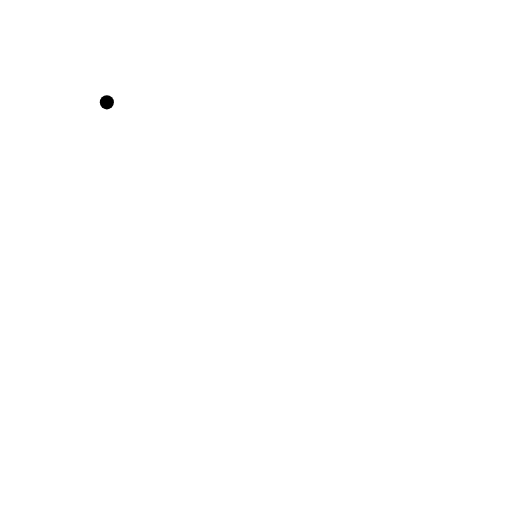
t = 0.00 s
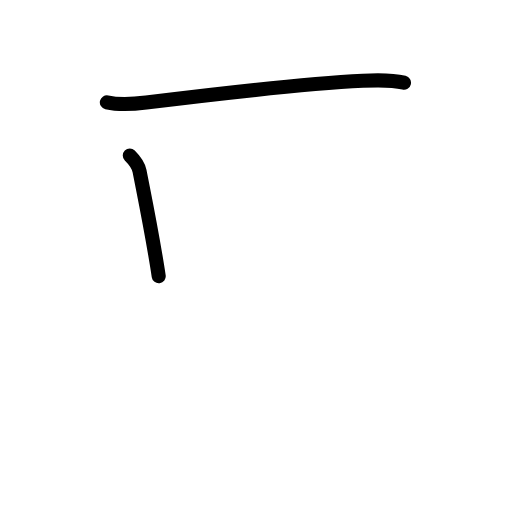
t = 1.83 s
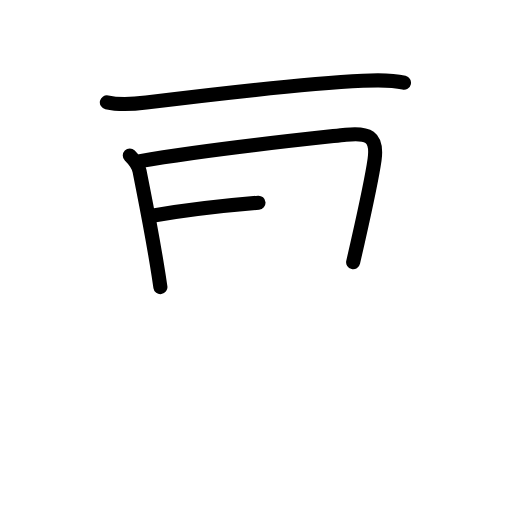
t = 3.50 s
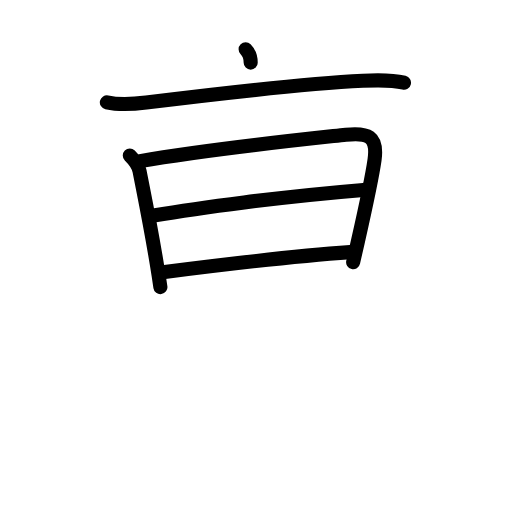
t = 5.38 s
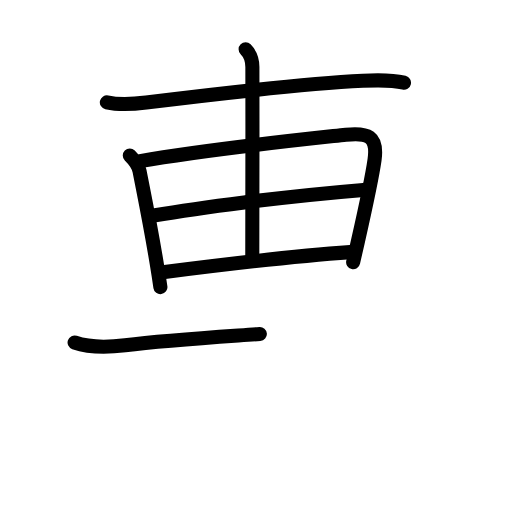
t = 6.50 s
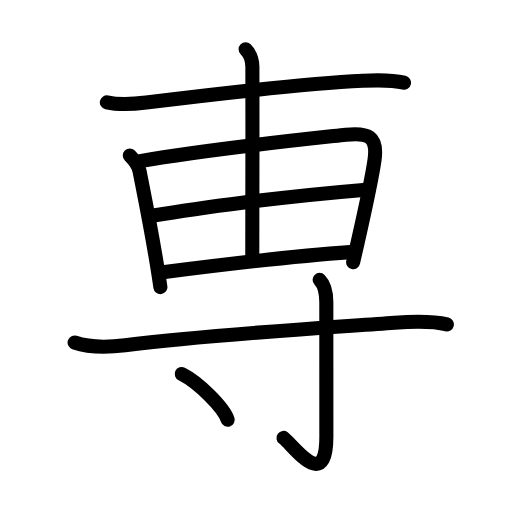
t = 9.00 s

The animated SVG that drew these frames (rendered in a browser with its animation timeline set to each time). Animation: 29 SMIL elements (animate=29); one cycle of 9.00 s.

<?xml version="1.0" encoding="UTF-8"?>
<!--
AniKanjiVG is licensed by CC-BY-SA Paul C. Sommerhoff (https://bitbucket.org/sommerhoff/anikanjivg).
AniKanjiVG uses KanjiVG which is licensed by CC-BY-SA Ulrich Apel (http://kanjivg.tagaini.net).
See also http://creativecommons.org/licenses/by-sa/3.0/
-->
<svg xmlns:kvg='http://kanjivg.tagaini.net' xmlns='http://www.w3.org/2000/svg' width='109' height='109' viewBox='0 0 109 109' style='fill:none;stroke:#000000;stroke-width:3;stroke-linecap:round;stroke-linejoin:round;' id="kvg:kanji_05c02"><g id="kvg:05c02" kvg:element="専"><g id="kvg:05c02-g1" kvg:position="top" kvg:phon="2+由"><path id="kvg:05c02-s1" kvg:type="㇐" d="M22.75,21.79c2.62,0.59,5.85,0.36,8.37,0.05C46,20,66.09,17.76,77.25,17.2c2.86-0.15,5.95-0.27,8.75,0.41"><animate attributeName="d" begin="0.0s" dur="0.3333333333333333s" from="M22.75,21.79C22.75,21.79,22.75,21.79,22.75,21.79" to="M22.75,21.79c2.62,0.59,5.85,0.36,8.37,0.05" />
<animate attributeName="d" begin="0.3333333333333333s" dur="0.3333333333333333s" from="M22.75,21.79c2.62,0.59,5.85,0.36,8.37,0.05c0,0,0,0,0,0,0" to="M22.75,21.79c2.62,0.59,5.85,0.36,8.37,0.05C46,20,66.09,17.76,77.25,17.2" />
<animate attributeName="d" begin="0.6666666666666666s" dur="0.3333333333333333s" from="M22.75,21.79c2.62,0.59,5.85,0.36,8.37,0.05C46,20,66.09,17.76,77.25,17.2c0,0,0,0,0,0,0" to="M22.75,21.79c2.62,0.59,5.85,0.36,8.37,0.05C46,20,66.09,17.76,77.25,17.2c2.86-0.15,5.95-0.27,8.75,0.41" />
</path>
<g id="kvg:05c02-g2" kvg:element="由"><g id="kvg:05c02-g3" kvg:element="田" kvg:part="1" kvg:partial="true"><path id="kvg:05c02-s2" kvg:type="㇑" d="M27.63,33.11c0.94,0.94,1.82,2,2.08,3.32c1.41,7.2,2.39,11.9,3.72,20.05c0.25,1.5,0.49,3.05,0.72,4.65"><animate attributeName="d" begin="1.0s" dur="0.3333333333333333s" from="M27.63,33.11C27.63,33.11,27.63,33.11,27.63,33.11" to="M27.63,33.11c0.94,0.94,1.82,2,2.08,3.32" />
<animate attributeName="d" begin="1.3333333333333333s" dur="0.3333333333333333s" from="M27.63,33.11c0.94,0.94,1.82,2,2.08,3.32c0,0,0,0,0,0,0" to="M27.63,33.11c0.94,0.94,1.82,2,2.08,3.32c1.41,7.2,2.39,11.9,3.72,20.05" />
<animate attributeName="d" begin="1.6666666666666665s" dur="0.3333333333333333s" from="M27.63,33.11c0.94,0.94,1.82,2,2.08,3.32c1.41,7.2,2.39,11.9,3.72,20.05c0,0,0,0,0,0,0" to="M27.63,33.11c0.94,0.94,1.82,2,2.08,3.32c1.41,7.2,2.39,11.9,3.72,20.05c0.25,1.5,0.49,3.05,0.72,4.65" />
<animate attributeName="d" begin="0s" dur="1.0s" from="M-100,-100" to="M-100,-100" />
</path>
<path id="kvg:05c02-s3" kvg:type="㇕a" d="M29.83,34.3c14.67-2.55,33.59-4.51,43.79-5.62c4.62-0.5,6.83,0.22,6.12,5.32c-0.62,4.39-2.02,10.63-3.58,17.54c-0.32,1.42-0.65,2.85-0.98,4.29"><animate attributeName="d" begin="2.0s" dur="0.25s" from="M29.83,34.3C29.83,34.3,29.83,34.3,29.83,34.3" to="M29.83,34.3c14.67-2.55,33.59-4.51,43.79-5.62" />
<animate attributeName="d" begin="2.25s" dur="0.25s" from="M29.83,34.3c14.67-2.55,33.59-4.51,43.79-5.62c0,0,0,0,0,0,0" to="M29.83,34.3c14.67-2.55,33.59-4.51,43.79-5.62c4.62-0.5,6.83,0.22,6.12,5.32" />
<animate attributeName="d" begin="2.5s" dur="0.25s" from="M29.83,34.3c14.67-2.55,33.59-4.51,43.79-5.62c4.62-0.5,6.83,0.22,6.12,5.32c0,0,0,0,0,0,0" to="M29.83,34.3c14.67-2.55,33.59-4.51,43.79-5.62c4.62-0.5,6.83,0.22,6.12,5.32c-0.62,4.39-2.02,10.63-3.58,17.54" />
<animate attributeName="d" begin="2.75s" dur="0.25s" from="M29.83,34.3c14.67-2.55,33.59-4.51,43.79-5.62c4.62-0.5,6.83,0.22,6.12,5.32c-0.62,4.39-2.02,10.63-3.58,17.54c0,0,0,0,0,0,0" to="M29.83,34.3c14.67-2.55,33.59-4.51,43.79-5.62c4.62-0.5,6.83,0.22,6.12,5.32c-0.62,4.39-2.02,10.63-3.58,17.54c-0.32,1.42-0.65,2.85-0.98,4.29" />
<animate attributeName="d" begin="0s" dur="2.0s" from="M-100,-100" to="M-100,-100" />
</path>
</g>
<g id="kvg:05c02-g4" kvg:element="田" kvg:part="2" kvg:partial="true"><path id="kvg:05c02-s4" kvg:type="㇐a" d="M32.69,45.89c9.44-1.64,27.06-4.01,44.68-5.46"><animate attributeName="d" begin="3.0s" dur="1.0s" from="M32.69,45.89C32.69,45.89,32.69,45.89,32.69,45.89" to="M32.69,45.89c9.44-1.64,27.06-4.01,44.68-5.46" />
<animate attributeName="d" begin="0s" dur="3.0s" from="M-100,-100" to="M-100,-100" />
</path>
<path id="kvg:05c02-s5" kvg:type="㇐a" d="M35.05,57.91c11.95-1.53,26.91-3.37,39.47-4.24"><animate attributeName="d" begin="4.0s" dur="1.0s" from="M35.05,57.91C35.05,57.91,35.05,57.91,35.05,57.91" to="M35.05,57.91c11.95-1.53,26.91-3.37,39.47-4.24" />
<animate attributeName="d" begin="0s" dur="4.0s" from="M-100,-100" to="M-100,-100" />
</path>
</g>
<g id="kvg:05c02-g5" kvg:element="丨"><path id="kvg:05c02-s6" kvg:type="㇑a" d="M52.29,10.5c0.79,0.79,1.44,2.28,1.44,3.78c0.04,14.8-0.02,36.15-0.02,40.01"><animate attributeName="d" begin="5.0s" dur="0.5s" from="M52.29,10.5C52.29,10.5,52.29,10.5,52.29,10.5" to="M52.29,10.5c0.79,0.79,1.44,2.28,1.44,3.78" />
<animate attributeName="d" begin="5.5s" dur="0.5s" from="M52.29,10.5c0.79,0.79,1.44,2.28,1.44,3.78c0,0,0,0,0,0,0" to="M52.29,10.5c0.79,0.79,1.44,2.28,1.44,3.78c0.04,14.8-0.02,36.15-0.02,40.01" />
<animate attributeName="d" begin="0s" dur="5.0s" from="M-100,-100" to="M-100,-100" />
</path>
</g>
</g>
</g>
<g id="kvg:05c02-g6" kvg:element="寸" kvg:position="bottom" kvg:radical="general"><path id="kvg:05c02-s7" kvg:type="㇐" d="M15.88,72.92c3.5,1.2,7.59,0.97,10.75,0.58c18-2.25,40.78-3.61,57.38-4.8c3.69-0.26,8.37-0.32,11.12,0.37"><animate attributeName="d" begin="6.0s" dur="0.3333333333333333s" from="M15.88,72.92C15.88,72.92,15.88,72.92,15.88,72.92" to="M15.88,72.92c3.5,1.2,7.59,0.97,10.75,0.58" />
<animate attributeName="d" begin="6.333333333333333s" dur="0.3333333333333333s" from="M15.88,72.92c3.5,1.2,7.59,0.97,10.75,0.58c0,0,0,0,0,0,0" to="M15.88,72.92c3.5,1.2,7.59,0.97,10.75,0.58c18-2.25,40.78-3.61,57.38-4.8" />
<animate attributeName="d" begin="6.666666666666667s" dur="0.3333333333333333s" from="M15.88,72.92c3.5,1.2,7.59,0.97,10.75,0.58c18-2.25,40.78-3.61,57.38-4.8c0,0,0,0,0,0,0" to="M15.88,72.92c3.5,1.2,7.59,0.97,10.75,0.58c18-2.25,40.78-3.61,57.38-4.8c3.69-0.26,8.37-0.32,11.12,0.37" />
<animate attributeName="d" begin="0s" dur="6.0s" from="M-100,-100" to="M-100,-100" />
</path>
<path id="kvg:05c02-s8" kvg:type="㇚" d="M68.04,59.58c1,1,1.43,2.79,1.43,4.77c0,6.65,0.01,23.66,0.01,28.62c0,12.03-7.07,1.78-9.13,0.25"><animate attributeName="d" begin="7.0s" dur="0.3333333333333333s" from="M68.04,59.58C68.04,59.58,68.04,59.58,68.04,59.58" to="M68.04,59.58c1,1,1.43,2.79,1.43,4.77" />
<animate attributeName="d" begin="7.333333333333333s" dur="0.3333333333333333s" from="M68.04,59.58c1,1,1.43,2.79,1.43,4.77c0,0,0,0,0,0,0" to="M68.04,59.58c1,1,1.43,2.79,1.43,4.77c0,6.65,0.01,23.66,0.01,28.62" />
<animate attributeName="d" begin="7.666666666666667s" dur="0.3333333333333333s" from="M68.04,59.58c1,1,1.43,2.79,1.43,4.77c0,6.65,0.01,23.66,0.01,28.62c0,0,0,0,0,0,0" to="M68.04,59.58c1,1,1.43,2.79,1.43,4.77c0,6.65,0.01,23.66,0.01,28.62c0,12.03-7.07,1.78-9.13,0.25" />
<animate attributeName="d" begin="0s" dur="7.0s" from="M-100,-100" to="M-100,-100" />
</path>
<path id="kvg:05c02-s9" kvg:type="㇔" d="M38.69,79.62c3.46,1.72,8.93,7.07,9.79,9.75"><animate attributeName="d" begin="8.0s" dur="1.0s" from="M38.69,79.62C38.69,79.62,38.69,79.62,38.69,79.62" to="M38.69,79.62c3.46,1.72,8.93,7.07,9.79,9.75" />
<animate attributeName="d" begin="0s" dur="8.0s" from="M-100,-100" to="M-100,-100" />
</path>
</g>
</g>
</svg>
